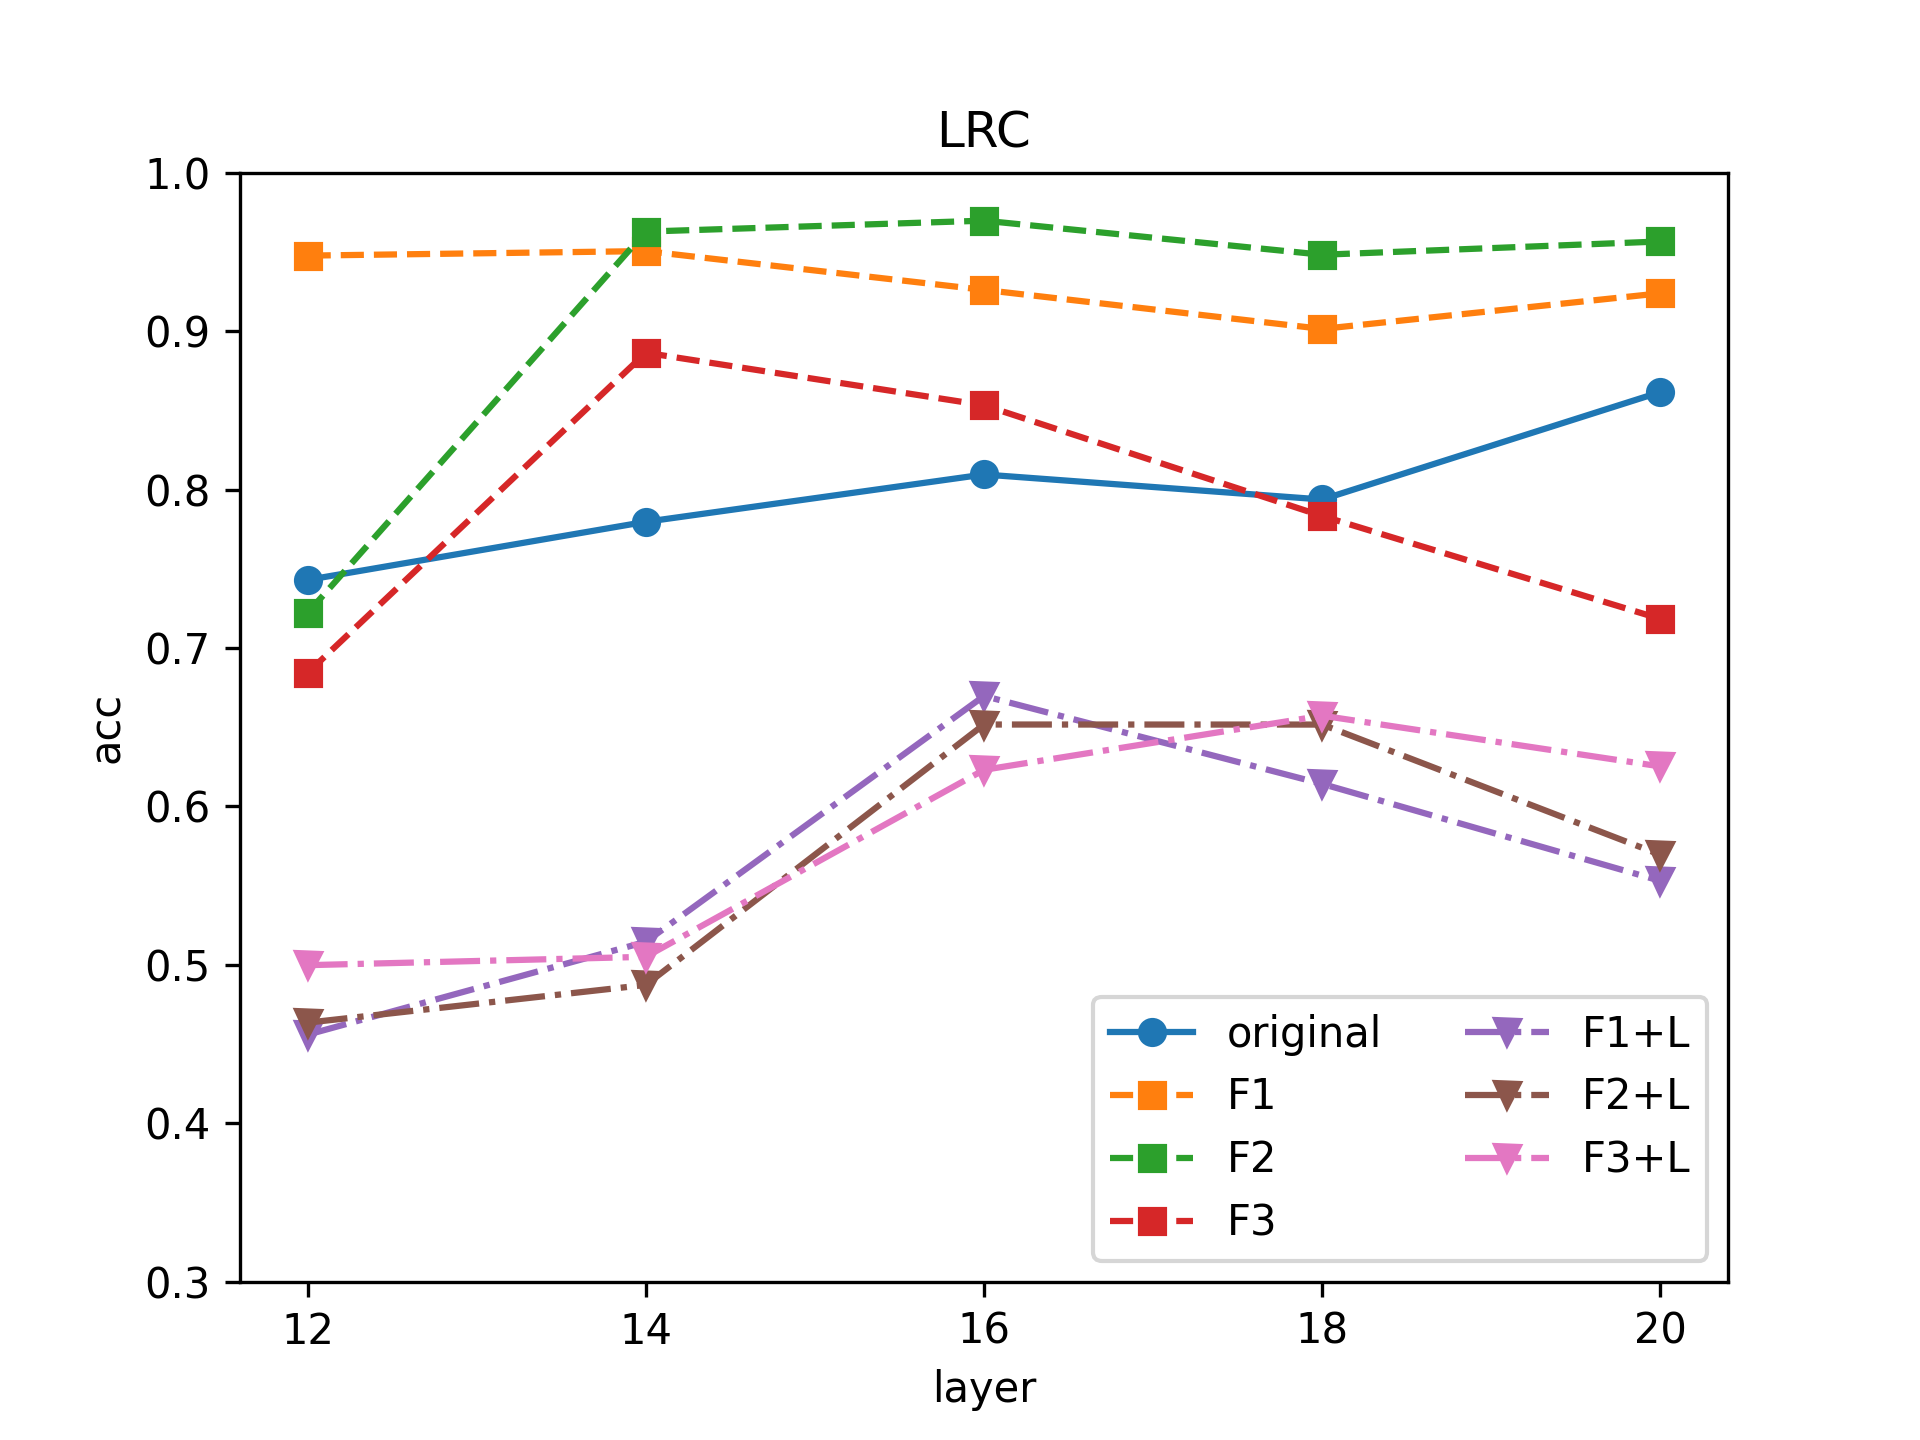

The table this chart was drawn from, first rows:
layer, original, F1, F2, F3, F1+L, F2+L, F3+L
12, 0.743, 0.9477, 0.7222, 0.6843, 0.4559, 0.4635, 0.4998
14, 0.7797, 0.9506, 0.9629, 0.8864, 0.5145, 0.4873, 0.505
16, 0.8095, 0.9261, 0.9698, 0.8532, 0.6697, 0.6517, 0.6231
18, 0.7938, 0.9014, 0.9483, 0.7833, 0.6142, 0.6517, 0.6573
20, 0.8616, 0.9239, 0.9567, 0.7184, 0.553, 0.5695, 0.6252
